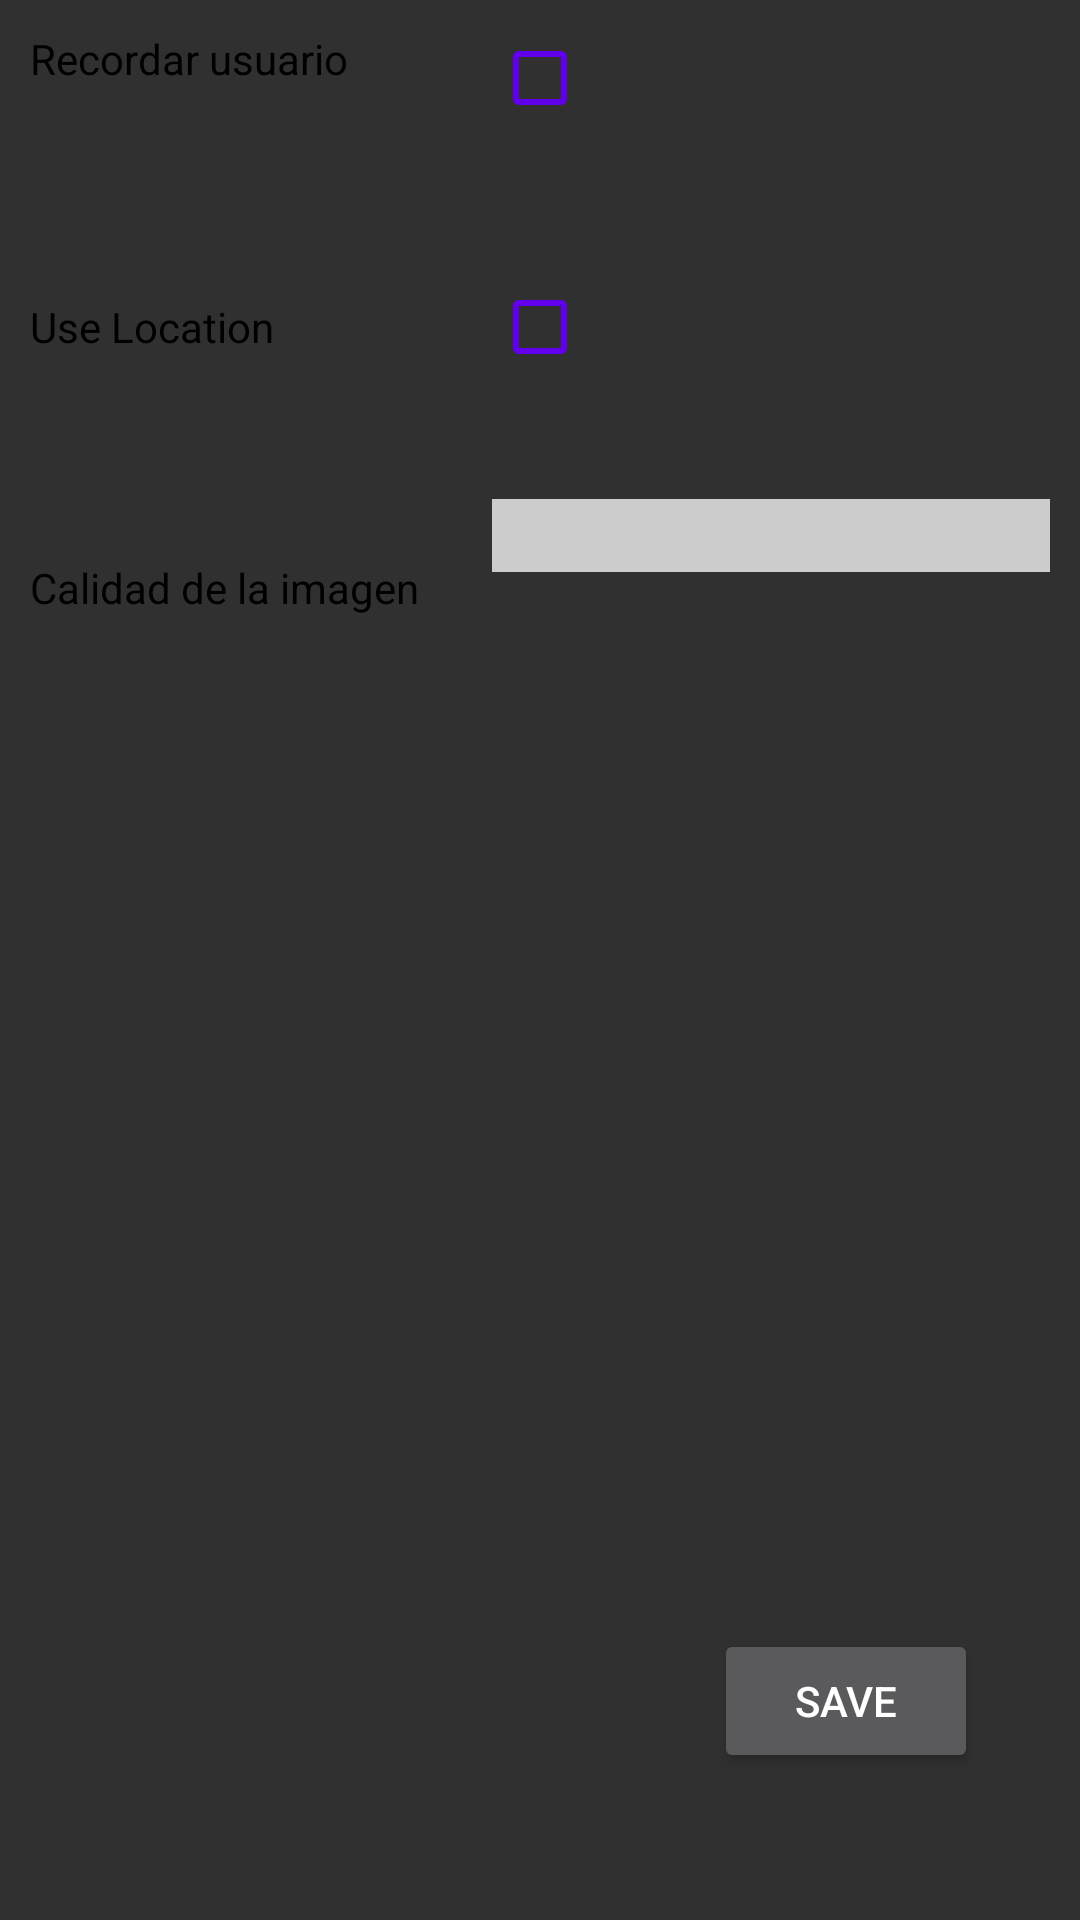

Reconstruct the res/layout file that produces this screen, plus the resources it refers to.
<!-- AndroidManifest.xml: application theme AppTheme -->
<!-- res/layout/fragment_settings.xml -->
<RelativeLayout xmlns:android="http://schemas.android.com/apk/res/android"
    android:layout_height="match_parent"
    android:layout_width="match_parent"
    android:padding="10dp">


    <TextView
        android:id="@+id/tvRememberUser"
        android:layout_width="wrap_content"
        android:layout_height="wrap_content"
        android:textColor="@color/black"
        android:text="Recordar usuario" />

    <CheckBox
        android:id="@+id/chkRememberUser"
        android:layout_width="wrap_content"
        android:layout_height="wrap_content"
        android:layout_alignTop="@+id/tvRememberUser"
        android:layout_centerHorizontal="true" />


    <TextView
        android:id="@+id/tvUseLocation"
        android:layout_width="wrap_content"
        android:layout_height="wrap_content"
        android:textColor="@color/black"
        android:text="Use Location"
        android:layout_alignBaseline="@+id/chkUseLocation"
        android:layout_alignBottom="@+id/chkUseLocation"
        android:layout_alignParentLeft="true"
        android:layout_alignParentStart="true" />

    <CheckBox
        android:id="@+id/chkUseLocation"
        android:layout_width="wrap_content"
        android:layout_height="wrap_content"
        android:layout_marginTop="51dp"
        android:layout_below="@+id/chkRememberUser"
        android:layout_centerHorizontal="true" />


    <TextView
        android:id="@+id/tvImageQuality"
        android:layout_width="wrap_content"
        android:layout_height="wrap_content"
        android:text="Calidad de la imagen"
        android:textColor="@color/black"
        android:paddingTop="20dp"
        android:layout_marginTop="48dp"
        android:layout_below="@+id/tvUseLocation"
        android:layout_alignParentLeft="true"
        android:layout_alignParentStart="true" />

    <EditText
        android:layout_width="match_parent"
        android:layout_height="wrap_content"
        android:id="@+id/spQuality"
        android:textColor="@color/black"
        android:background="#ccc"
        android:layout_alignTop="@+id/tvImageQuality"
        android:layout_alignLeft="@+id/chkUseLocation"
        android:layout_alignStart="@+id/chkUseLocation" />

    <Button
        android:layout_width="wrap_content"
        android:layout_height="wrap_content"
        android:text="Save"
        android:id="@+id/btnSaveSettings"
        android:layout_alignParentBottom="true"
        android:layout_alignRight="@+id/spQuality"
        android:layout_alignEnd="@+id/spQuality"
        android:layout_marginRight="24dp"
        android:layout_marginEnd="24dp"
        android:layout_marginBottom="39dp" />


</RelativeLayout>
<!-- resources referenced by this layout -->
<resources>
  <style name="AppTheme" parent="Theme.AppCompat.NoActionBar">
          
          <item name="colorPrimary">@color/colorPrimary</item>
          <item name="colorPrimaryDark">@color/colorPrimaryDark</item>
          <item name="colorAccent">@color/colorAccent</item>
          <item name="colorControlNormal">@color/colorPrimary</item>
      </style>
  <!-- not gathered from this repository: default colours our renderer supplied (Android Studio template values) -->
  <color name="black">#FF000000</color>
  <color name="colorPrimary">#FF6200EE</color>
  <color name="colorPrimaryDark">#FF3700B3</color>
  <color name="colorAccent">#FF03DAC5</color>
</resources>
